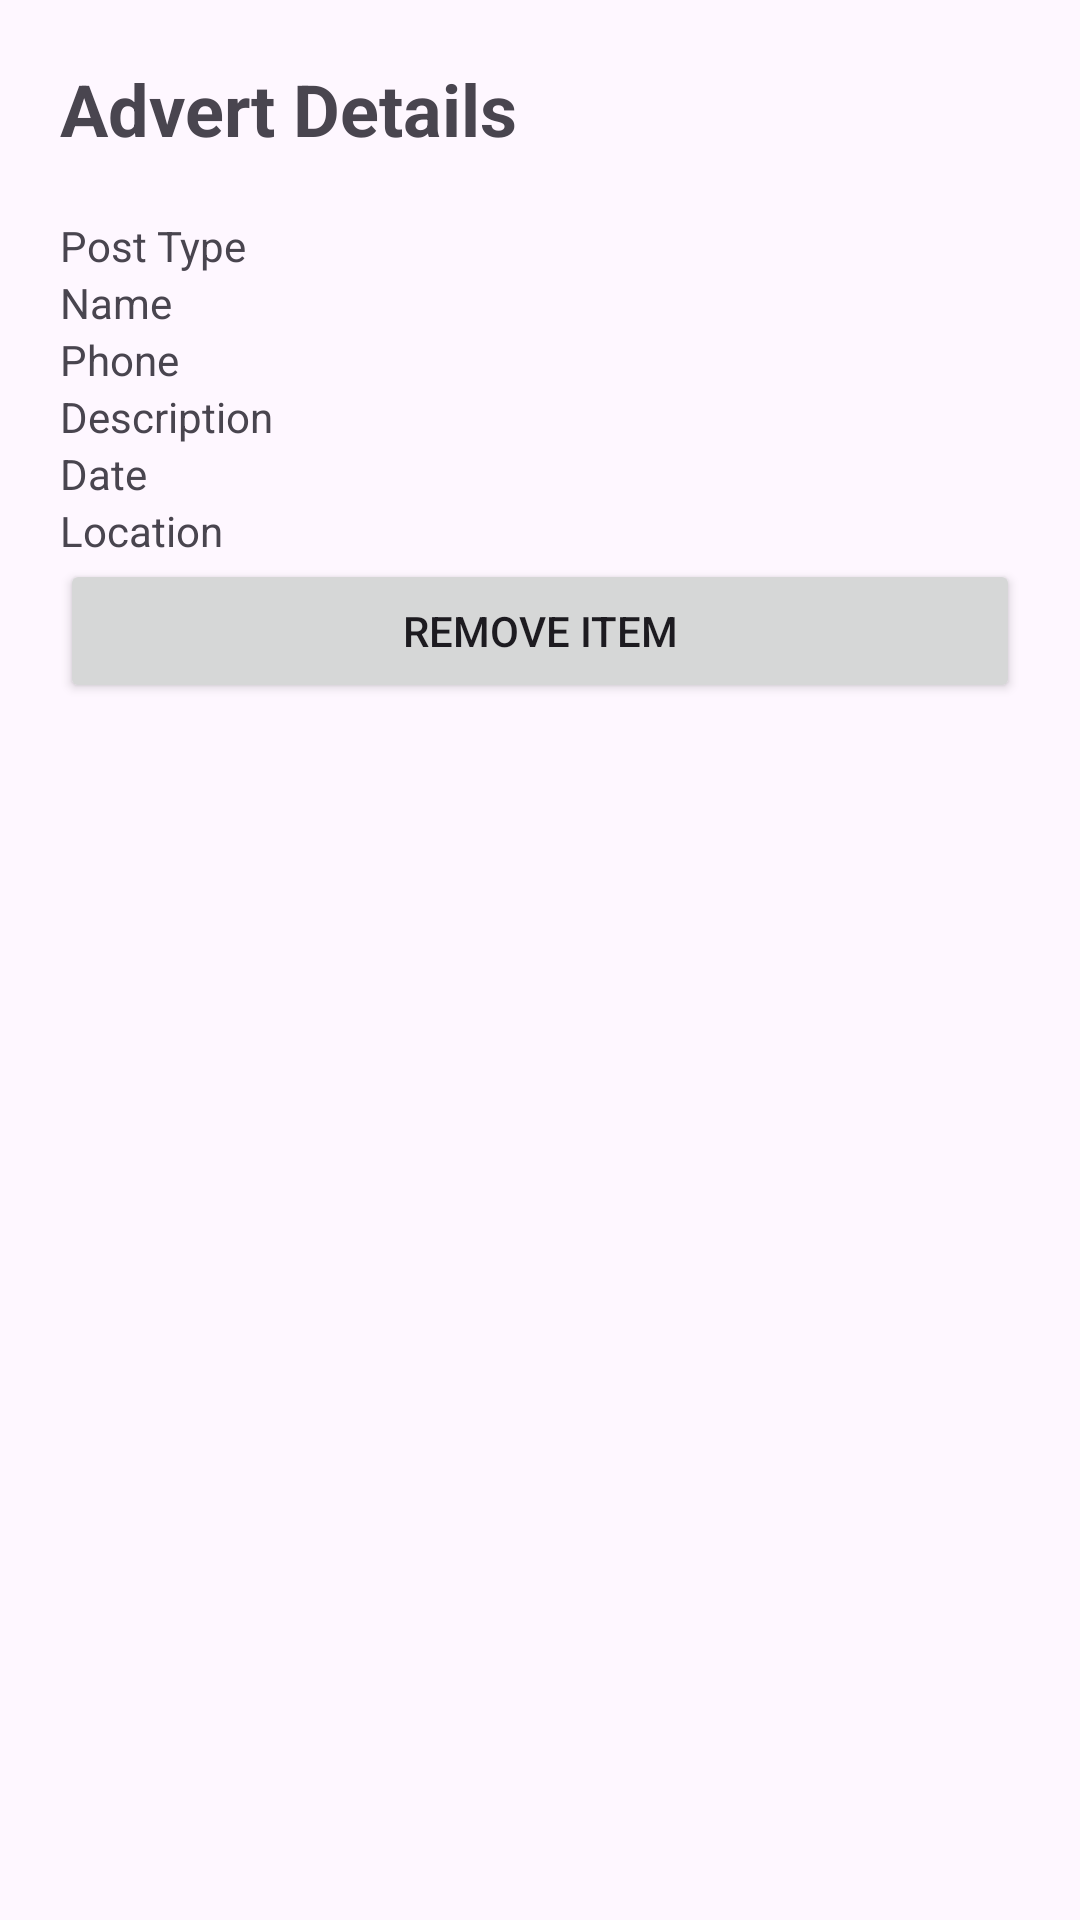

Reconstruct the res/layout file that produces this screen, plus the resources it refers to.
<!-- AndroidManifest.xml: application theme Theme.TASK_91P_LOST_AND_FOUND_APP -->
<!-- res/layout/activity_item_detail.xml -->
<?xml version="1.0" encoding="utf-8"?>
<ScrollView xmlns:android="http://schemas.android.com/apk/res/android"
    android:layout_width="match_parent"
    android:layout_height="match_parent">

    <LinearLayout
        android:layout_width="match_parent"
        android:layout_height="wrap_content"
        android:orientation="vertical"
        android:padding="20dp">

        <TextView
            android:layout_width="wrap_content"
            android:layout_height="wrap_content"
            android:text="Advert Details"
            android:textSize="24sp"
            android:textStyle="bold"
            android:layout_marginBottom="20dp" />

        <TextView
            android:id="@+id/textPostType"
            android:layout_width="match_parent"
            android:layout_height="wrap_content"
            android:text="Post Type" />

        <TextView
            android:id="@+id/textName"
            android:layout_width="match_parent"
            android:layout_height="wrap_content"
            android:text="Name" />

        <TextView
            android:id="@+id/textPhone"
            android:layout_width="match_parent"
            android:layout_height="wrap_content"
            android:text="Phone" />

        <TextView
            android:id="@+id/textDescription"
            android:layout_width="match_parent"
            android:layout_height="wrap_content"
            android:text="Description" />

        <TextView
            android:id="@+id/textDate"
            android:layout_width="match_parent"
            android:layout_height="wrap_content"
            android:text="Date" />

        <TextView
            android:id="@+id/textLocation"
            android:layout_width="match_parent"
            android:layout_height="wrap_content"
            android:text="Location" />

        <Button
            android:id="@+id/btnRemove"
            android:layout_width="match_parent"
            android:layout_height="wrap_content"
            android:text="REMOVE ITEM" />

    </LinearLayout>

</ScrollView>
<!-- resources referenced by this layout -->
<resources>
  <style name="Theme.TASK_91P_LOST_AND_FOUND_APP" parent="Base.Theme.TASK_91P_LOST_AND_FOUND_APP" />
  <style name="Base.Theme.TASK_91P_LOST_AND_FOUND_APP" parent="Theme.Material3.DayNight.NoActionBar">
          
          
      </style>
</resources>
